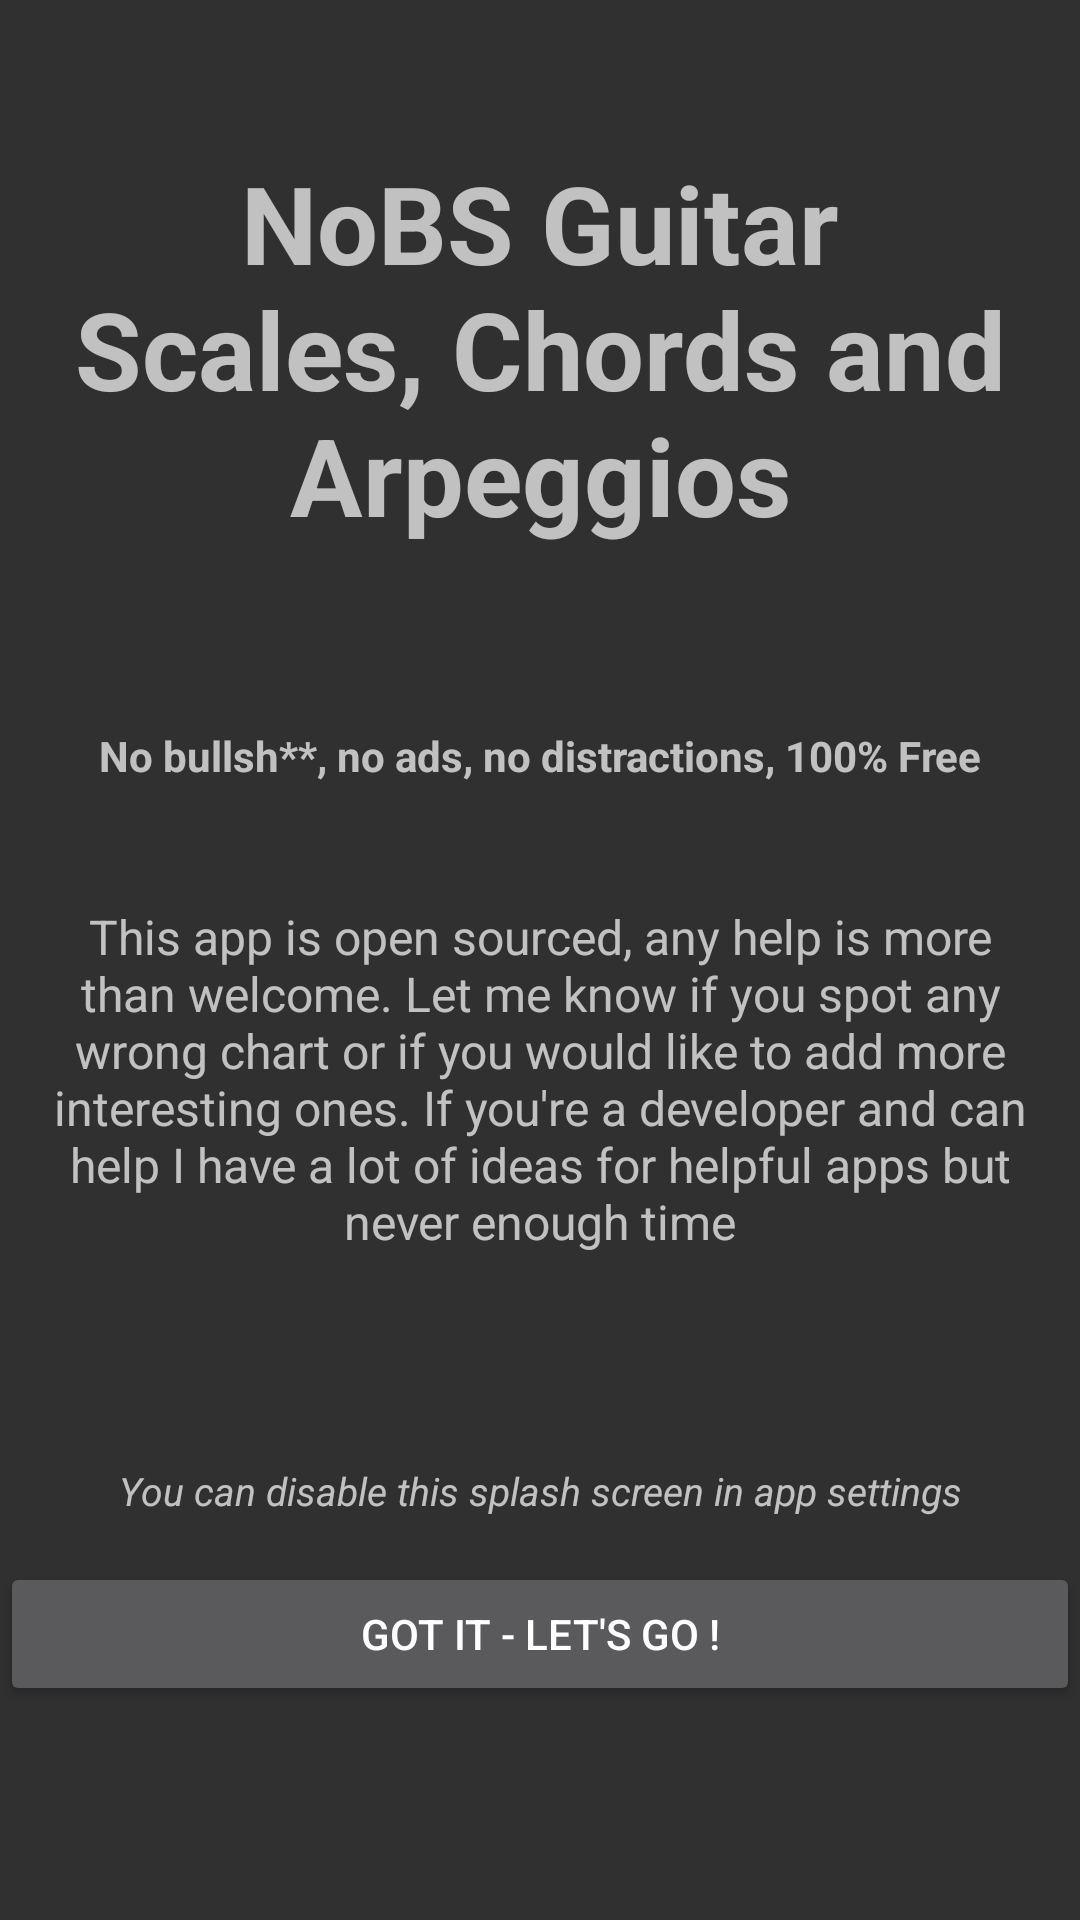

Produce the Android XML layout that renders to this screen, including the resource entries it uses.
<!-- AndroidManifest.xml: application theme Theme.AppCompat.NoActionBar -->
<!-- res/layout/splash_screen.xml -->
<?xml version="1.0" encoding="utf-8"?>
<LinearLayout xmlns:android="http://schemas.android.com/apk/res/android"
    android:orientation="vertical" android:layout_width="match_parent"
    android:layout_height="match_parent">

    <TextView
        android:layout_width="match_parent"
        android:layout_height="wrap_content"
        android:paddingBottom="40dp"
        android:paddingTop="50dp"
        android:text="NoBS Guitar Scales, Chords and Arpeggios"
        android:textAlignment="center"
        android:textIsSelectable="true"
        android:textSize="36sp"
        android:textStyle="bold" />

    <TextView
        android:layout_width="match_parent"
        android:layout_height="wrap_content"
        android:paddingBottom="20dp"
        android:paddingTop="20dp"
        android:text="No bullsh**, no ads, no distractions, 100% Free"
        android:textAlignment="center"
        android:textIsSelectable="true"
        android:textSize="14sp"
        android:paddingLeft="10dp"
        android:paddingRight="10dp"
        android:textStyle="bold" />

    <TextView
        android:layout_width="match_parent"
        android:layout_height="wrap_content"
        android:paddingBottom="20dp"
        android:paddingLeft="10dp"
        android:paddingRight="10dp"
        android:paddingTop="20dp"
        android:text="This app is open sourced, any help is more than welcome. Let me know if you spot any wrong chart or if you would like to add more interesting ones. If you're a developer and can help I have a lot of ideas for helpful apps but never enough time"
        android:textAlignment="center"
        android:textIsSelectable="true"
        android:textSize="16sp"
        android:textStyle="normal" />

    <TextView
        android:layout_width="match_parent"
        android:layout_height="wrap_content"
        android:paddingBottom="15dp"
        android:paddingTop="50dp"
        android:text="You can disable this splash screen in app settings"
        android:textAlignment="center"
        android:textIsSelectable="true"
        android:textSize="13sp"
        android:textStyle="italic" />

    <Button
        android:id="@+id/btnStart"
        android:layout_width="match_parent"
        android:layout_height="wrap_content"
        android:text="GOT IT - LET'S GO !" />

</LinearLayout>
<!-- resources referenced by this layout -->
<resources>

</resources>
